Dataset: splits (GitHub, illbillbot/fcvg101). Classes: apple, banana, orange.

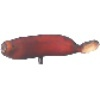
Label: banana

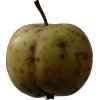
Label: apple

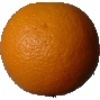
Label: orange

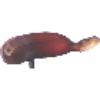
Label: banana

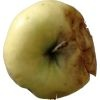
Label: apple

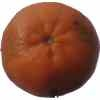
Label: orange
